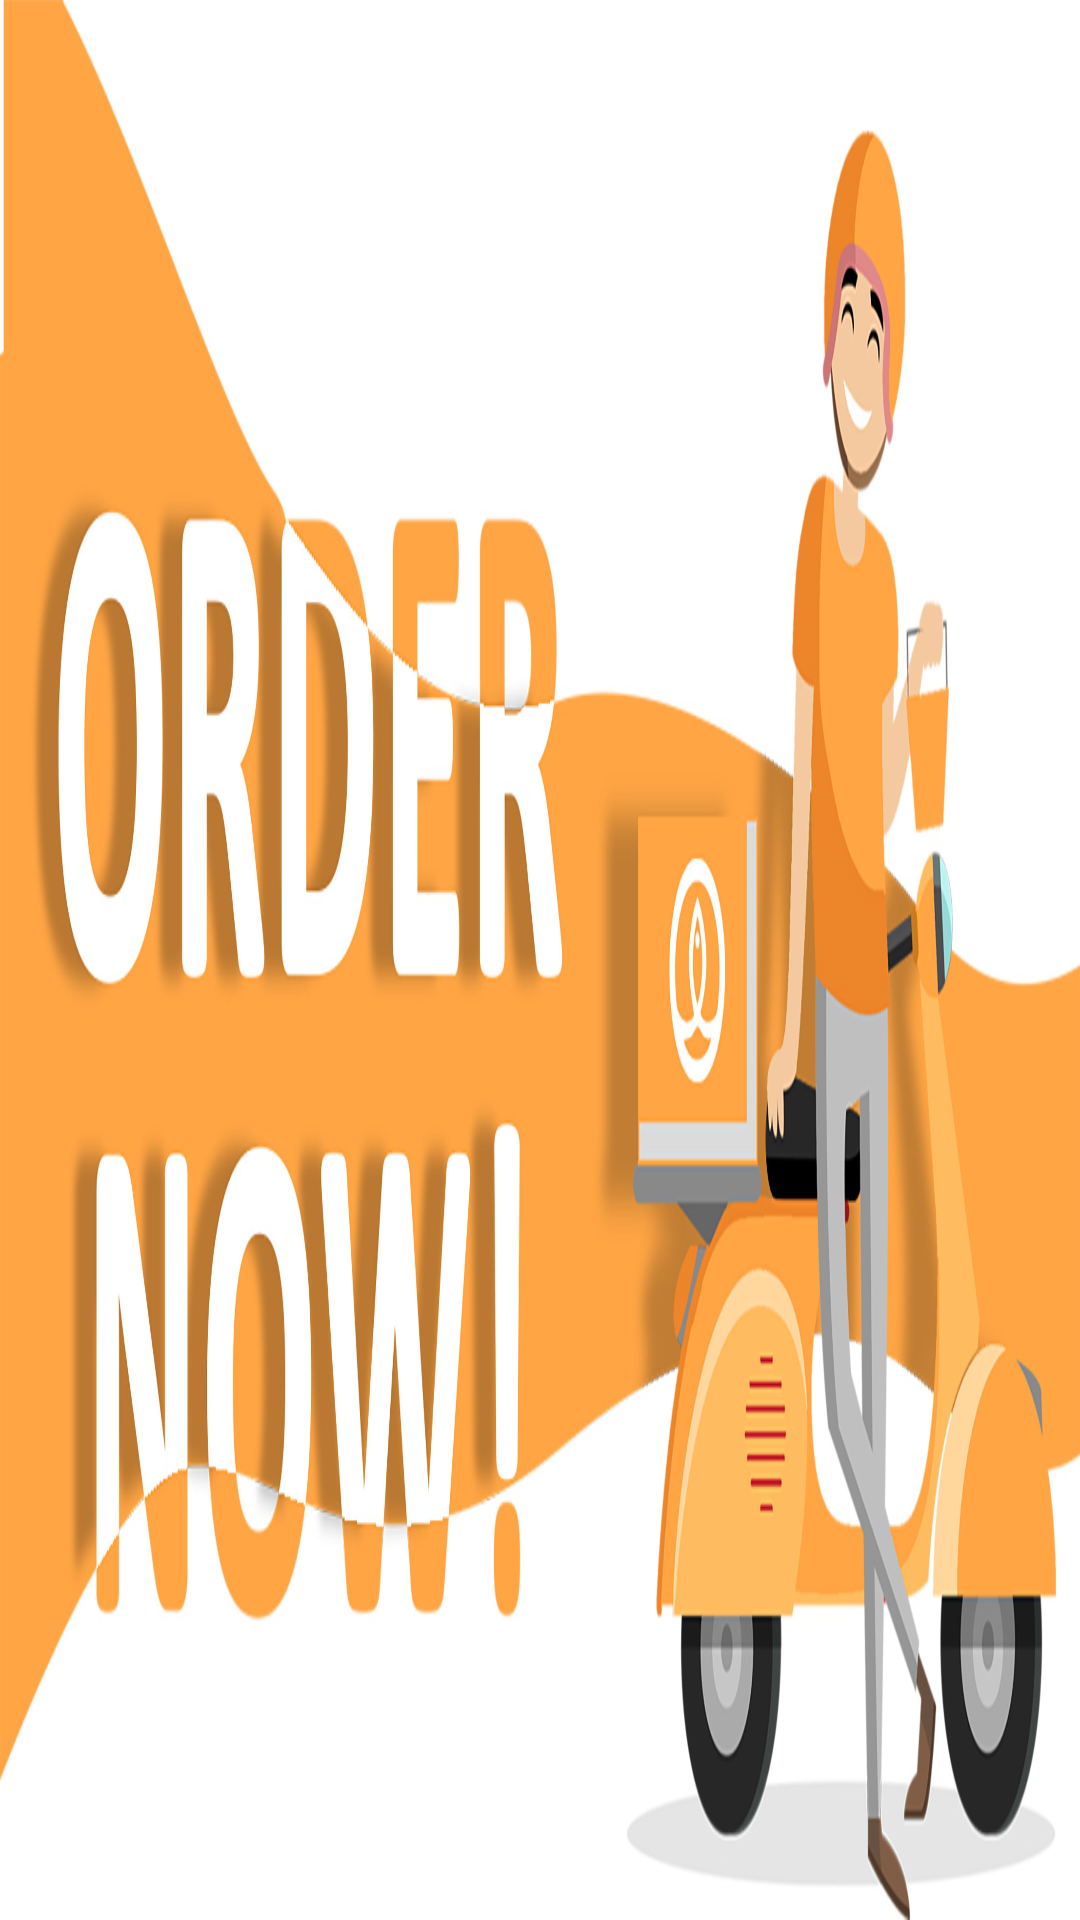

Reconstruct the res/layout file that produces this screen, plus the resources it refers to.
<!-- AndroidManifest.xml: application theme Theme.Sushi -->
<!-- res/layout/activity_order.xml -->
<?xml version="1.0" encoding="utf-8"?>
<layout xmlns:android="http://schemas.android.com/apk/res/android"
    xmlns:app="http://schemas.android.com/apk/res-auto"
    xmlns:tools="http://schemas.android.com/tools">

    <data>

    </data>

    <androidx.constraintlayout.widget.ConstraintLayout
        android:layout_width="match_parent"
        android:layout_height="match_parent"
        tools:context=".Order">
        <ImageView
            android:scaleType="fitXY"
            android:layout_width="match_parent"
            android:layout_height="@dimen/_200sdp"
            app:layout_constraintTop_toTopOf="parent"
            app:layout_constraintStart_toStartOf="parent"
            app:layout_constraintEnd_toEndOf="parent"
            android:src="@drawable/layer_2_copy_3"
            android:id="@+id/order_imageView_home"
/>
        <androidx.recyclerview.widget.RecyclerView
            android:layout_width="match_parent"
            android:layout_height="match_parent"
            app:layout_constraintTop_toBottomOf="@id/order_imageView_home"
            app:layout_constraintEnd_toEndOf="parent"


            />
    </androidx.constraintlayout.widget.ConstraintLayout>
</layout>
<!-- resources referenced by this layout -->
<resources>
  <!-- drawable layer_2_copy_3: jpg bitmap (drawable-hdpi, 247524 bytes) -->
  <style name="Theme.Sushi" parent="Theme.MaterialComponents.DayNight.NoActionBar">
          
          <item name="colorPrimary">@color/purple_500</item>
          <item name="colorPrimaryVariant">@color/purple_700</item>
  
          
          <item name="colorSecondary">@color/teal_200</item>
          <item name="colorSecondaryVariant">@color/teal_700</item>
          <item name="colorOnSecondary">@color/black</item>
          
          <item name="android:statusBarColor" tools:targetApi="l">?attr/colorPrimaryVariant</item>
          
      </style>
  <color name="purple_500">#FF6200EE</color>
  <color name="purple_700">#FF3700B3</color>
  <color name="teal_200">#FF03DAC5</color>
  <color name="teal_700">#FF018786</color>
  <color name="black">#FF000000</color>
</resources>
